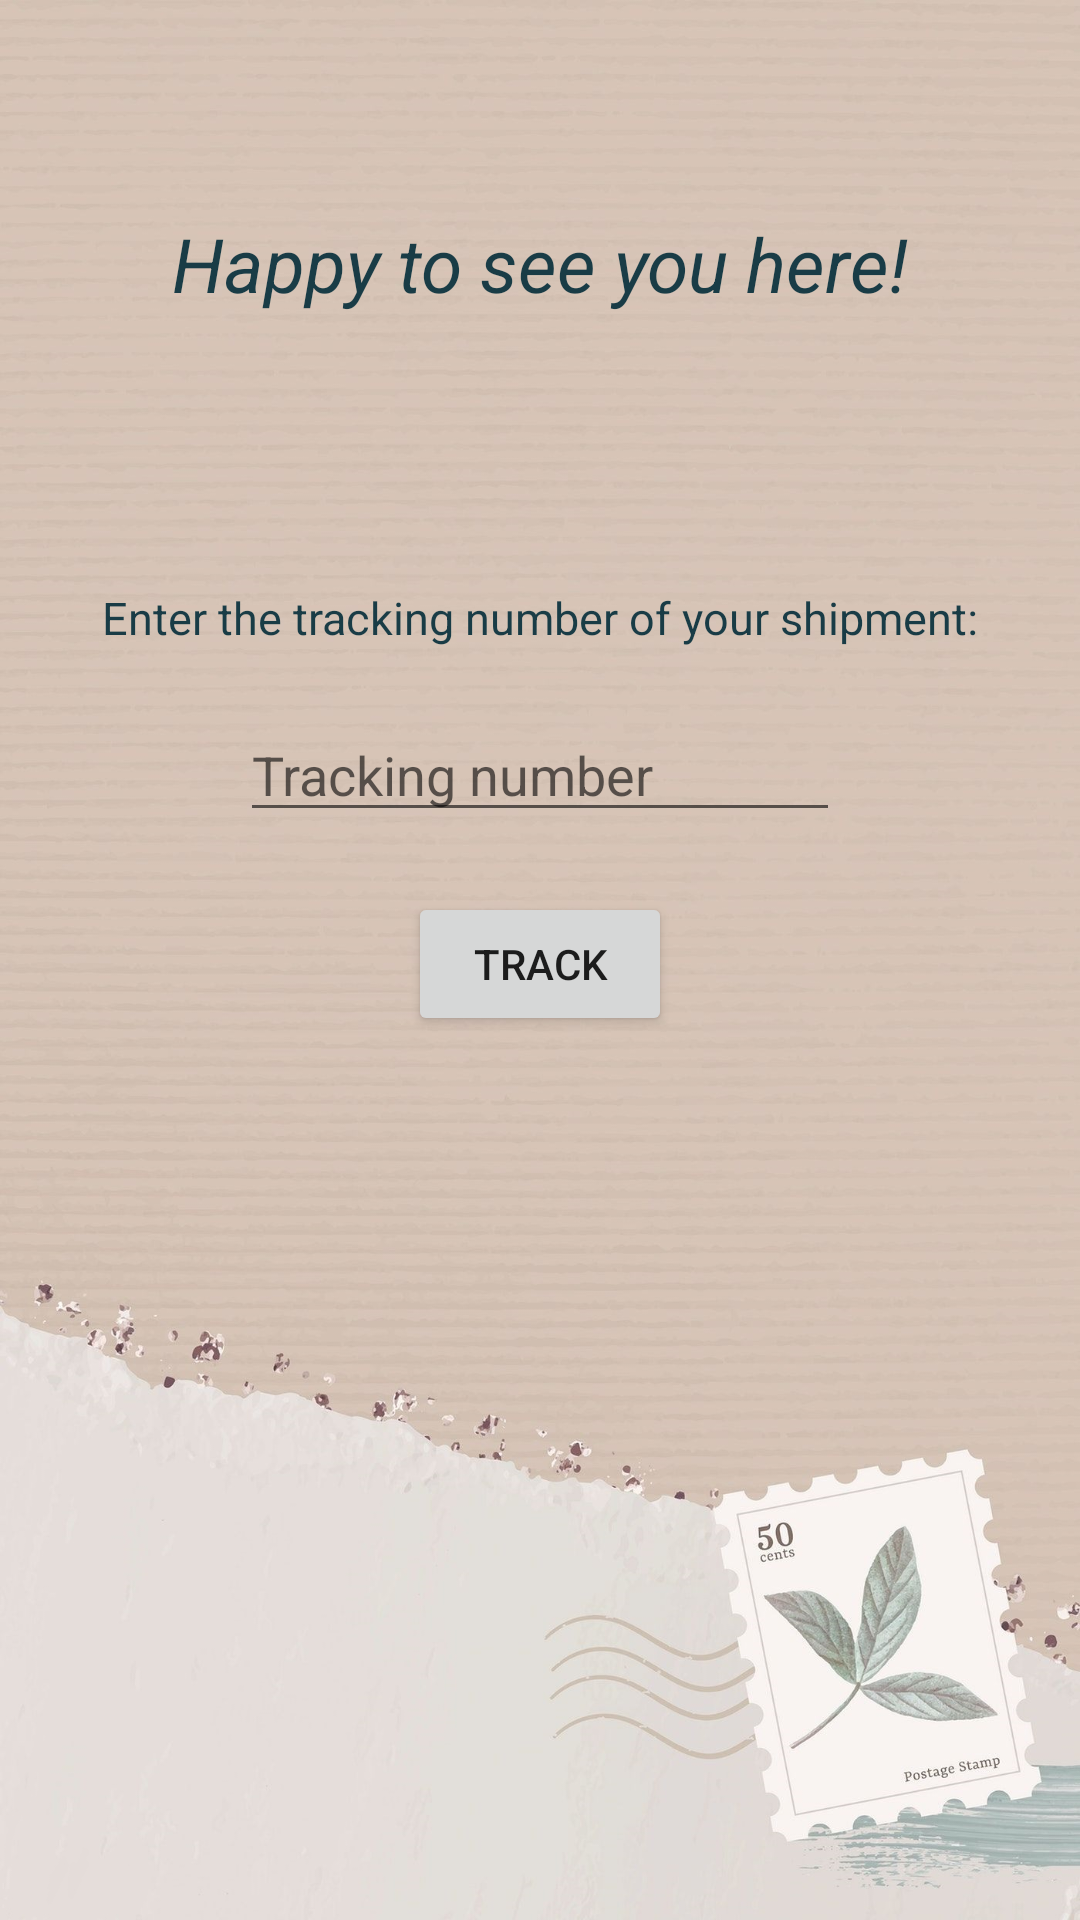

Produce the Android XML layout that renders to this screen, including the resource entries it uses.
<!-- AndroidManifest.xml: application theme Theme.ShipmentTracking -->
<!-- res/layout/activity_tracking.xml -->
<?xml version="1.0" encoding="utf-8"?>
<androidx.constraintlayout.widget.ConstraintLayout
    xmlns:android="http://schemas.android.com/apk/res/android"
    xmlns:app="http://schemas.android.com/apk/res-auto"
    android:layout_width="match_parent"
    android:layout_height="match_parent"
    android:background="@drawable/stamp_in_corner">

    <TextView
        android:id="@+id/happyTextView"
        android:layout_width="wrap_content"
        android:layout_height="wrap_content"
        android:text="@string/happy_to_see_you_here"
        android:textColor="@color/my_blue"
        android:textStyle="italic"
        android:textSize="25sp"
        app:layout_constraintBottom_toBottomOf="parent"
        app:layout_constraintEnd_toEndOf="parent"
        app:layout_constraintStart_toStartOf="parent"
        app:layout_constraintTop_toTopOf="parent"
        app:layout_constraintVertical_bias="0.117" />

    <LinearLayout
        android:layout_width="match_parent"
        android:layout_height="wrap_content"
        android:layout_below="@id/happyTextView"
        android:gravity="center_horizontal"
        android:orientation="vertical"
        app:layout_constraintBottom_toBottomOf="parent"
        app:layout_constraintEnd_toEndOf="parent"
        app:layout_constraintStart_toStartOf="parent"
        app:layout_constraintTop_toBottomOf="@+id/happyTextView"
        app:layout_constraintVertical_bias="0.236">

        <TextView
            android:id="@+id/trackNumberTextView"
            android:layout_width="wrap_content"
            android:layout_height="wrap_content"
            android:text="@string/tracking_number"
            android:textColor="@color/my_blue"
            android:textSize="15sp" />

        <EditText
            android:id="@+id/trackIdEditText"
            android:layout_width="match_parent"
            android:layout_height="wrap_content"
            android:layout_marginLeft="80dp"
            android:layout_marginRight="80dp"
            android:layout_marginTop="20dp"
            android:hint="@string/tracking_number_hint"
            android:inputType="textCapCharacters" />

        <Button
            android:id="@+id/trackSearchButton"
            android:layout_width="wrap_content"
            android:layout_height="wrap_content"
            android:layout_marginTop="20dp"
            android:onClick="tracking"
            android:text="@string/track" />

    </LinearLayout>

</androidx.constraintlayout.widget.ConstraintLayout>
<!-- resources referenced by this layout -->
<resources>
  <color name="my_blue">#193C46</color>
  <!-- drawable stamp_in_corner: jpg bitmap (drawable, 247951 bytes) -->
  <string name="happy_to_see_you_here">Happy to see you here!</string>
  <string name="track">Track</string>
  <string name="tracking_number">Enter the tracking number of your shipment:</string>
  <string name="tracking_number_hint">Tracking number</string>
  <style name="Theme.ShipmentTracking" parent="Theme.MaterialComponents.Light.DarkActionBar">
          
          <item name="colorPrimary">@color/my_middle_blue</item>
          <item name="colorPrimaryVariant">@color/teal_700</item>
          <item name="colorOnPrimary">@color/white</item>
          
          <item name="colorSecondary">@color/teal_700</item>
          <item name="colorSecondaryVariant">@color/teal_200</item>
          <item name="colorOnSecondary">@color/black</item>
          
          <item name="android:statusBarColor" tools:targetApi="l">?attr/colorPrimaryVariant</item>
          
      </style>
  <color name="my_middle_blue">#344E5C</color>
  <color name="teal_700">#FF018786</color>
  <color name="white">#FFFFFFFF</color>
  <color name="teal_200">#FF03DAC5</color>
  <color name="black">#FF000000</color>
</resources>
